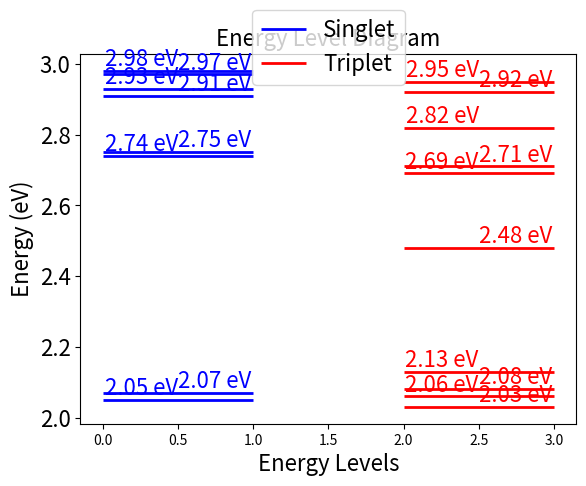

Write Python code to recreate this figure.
import matplotlib.pyplot as plt

def draw_energy_levels(singlet_levels, triplet_levels, offset=0.05):
    fig, ax = plt.subplots()

    # Sort the energy levels
    singlet_levels.sort()
    triplet_levels.sort()

    # Function to add small offset to near-degenerate states
    def add_offset(levels):
        new_levels = []
        for i, level in enumerate(levels):
            count = levels.count(level)
            if count > 1:
                for j in range(count):
                    new_levels.append(level + j * offset - (count - 1) * offset / 2)
            else:
                new_levels.append(level)
        return list(set(new_levels))

    singlet_levels = add_offset(singlet_levels)
    triplet_levels = add_offset(triplet_levels)

    # Draw singlet energy levels
    for i, level in enumerate(singlet_levels):
        ax.hlines(level, xmin=0, xmax=1, color='b', linewidth=2, label='Singlet' if i == 0 else "")
        alignment = 'left' if i % 2 == 0 else 'right'
        ax.text(0.5, level, f"{level:.2f} eV", verticalalignment='bottom', horizontalalignment=alignment, fontsize=16, color='b')

    # Draw triplet energy levels
    for i, level in enumerate(triplet_levels):
        ax.hlines(level, xmin=2, xmax=3, color='r', linewidth=2, label='Triplet' if i == 0 else "")
        alignment = 'left' if i % 2 == 0 else 'right'
        ax.text(2.5, level, f"{level:.2f} eV", verticalalignment='bottom', horizontalalignment=alignment, fontsize=16, color='r')

    # Add labels and title
    ax.set_title('Energy Level Diagram', fontsize=16)
    ax.set_xlabel('Energy Levels', fontsize=16)
    ax.set_ylabel('Energy (eV)', fontsize=16)
    ax.yaxis.set_tick_params(labelsize=16)
    
    # Place the legend in the middle
    ax.legend(loc='upper center', bbox_to_anchor=(0.5, 1.15), fontsize=16)

    # Show the plot
    plt.show()

# Sample singlet and triplet energy levels in eV
singlet_levels = [2.05, 2.07, 2.74, 2.75, 2.91, 2.93, 2.97, 2.98]
triplet_levels = [2.03, 2.06, 2.08, 2.13, 2.48, 2.69, 2.71, 2.82, 2.92, 2.95]

draw_energy_levels(singlet_levels, triplet_levels)
